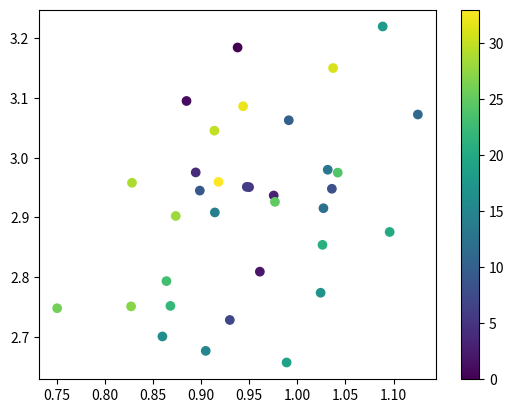

Python code for this plot:
import matplotlib.pyplot as plt


#Example of point spread
Y = [[0.9378388344020839, 3.1844380726028785], [0.8847381056014336, 3.0949248200903905], [0.9609947314568728, 2.8093571670767927], [0.9753806052489283, 2.9367498963796077], [0.8943081969980455, 2.9754249055069266], [0.9497732737387699, 2.950816805827675], [0.9474022342398218, 2.9511945936283226], [0.9297454538105081, 2.728501783929784], [1.0358645324384708, 2.948048773884511], [0.8985633869233631, 2.944999868065587], [0.9910466628052083, 3.062693225210277], [1.1252534117802184, 3.0723175429195013], [1.0271061124042404, 2.915506940749353], [1.0315442574221036, 2.979893186422342], [0.9141877998410277, 2.90844416864177], [0.9047111501321798, 2.6768241758477176], [0.8596862908344691, 2.7009522756674365], [1.0241552492726023, 2.7740754462770223], [1.0886775055995765, 3.2195875776652385], [0.9887997055327469, 2.657402416025481], [1.0959456552332962, 2.875767943254167], [1.026102575463319, 2.8542118571500943], [0.867989216866926, 2.7520215706590774], [0.8638763598933888, 2.7935468037392583], [1.0419707983972342, 2.9750626188533658], [0.9766880743931278, 2.926192397652216], [0.7502260784706322, 2.748183842588237], [0.827089357322251, 2.751259630525914], [0.8735355495092034, 2.90252527608719], [0.8280273453707977, 2.958080337990431], [0.9136959799382545, 3.0453073397876955], [1.0371080948076141, 3.150046346336088], [0.9435678913925508, 3.0861111035915276], [0.9180045069379824, 2.959592050593409]]

#plot pareto front (actually right now plots all the points)
obj1 = []
obj2 = []
c = []
for j in range(len(Y)):
    obj1.append(Y[j][0])
    obj2.append(Y[j][1])
    c.append(j) #show iteration with a colour, light equals later iterations
plt.scatter(obj1, obj2, c=c)
plt.colorbar()
plt.show()